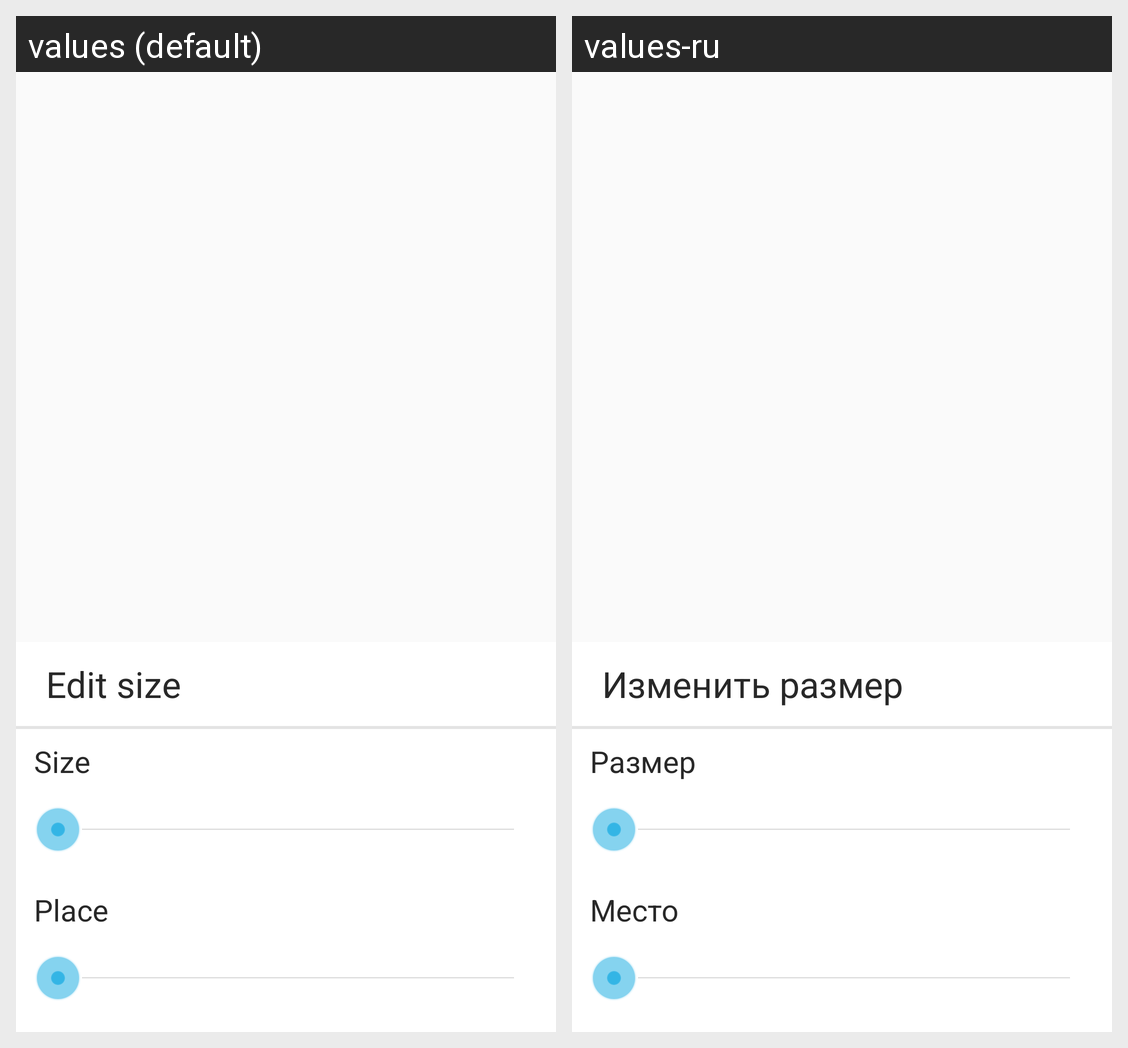

Translations of the strings shown on this Android screen, per locale in the grid:
Android screen res/layout/dialog_chooser_size.xml rendered under 2 locales, left to right: values (default), values-ru. Device: Nexus 5 (rendered at 1080×1920; each locale shown at half size, 540×960, under a caption strip naming it); theme AppTheme.
Strings drawn on this screen, with the default value and each locale's value (text and hints the layout hard-codes, and strings that could not be matched under every locale, appear in the picture but are not listed):

st_edit_size
  values: Edit size
  values-ru: Изменить размер

st_size
  values: Size
  values-ru: Размер

st_place
  values: Place
  values-ru: Место
